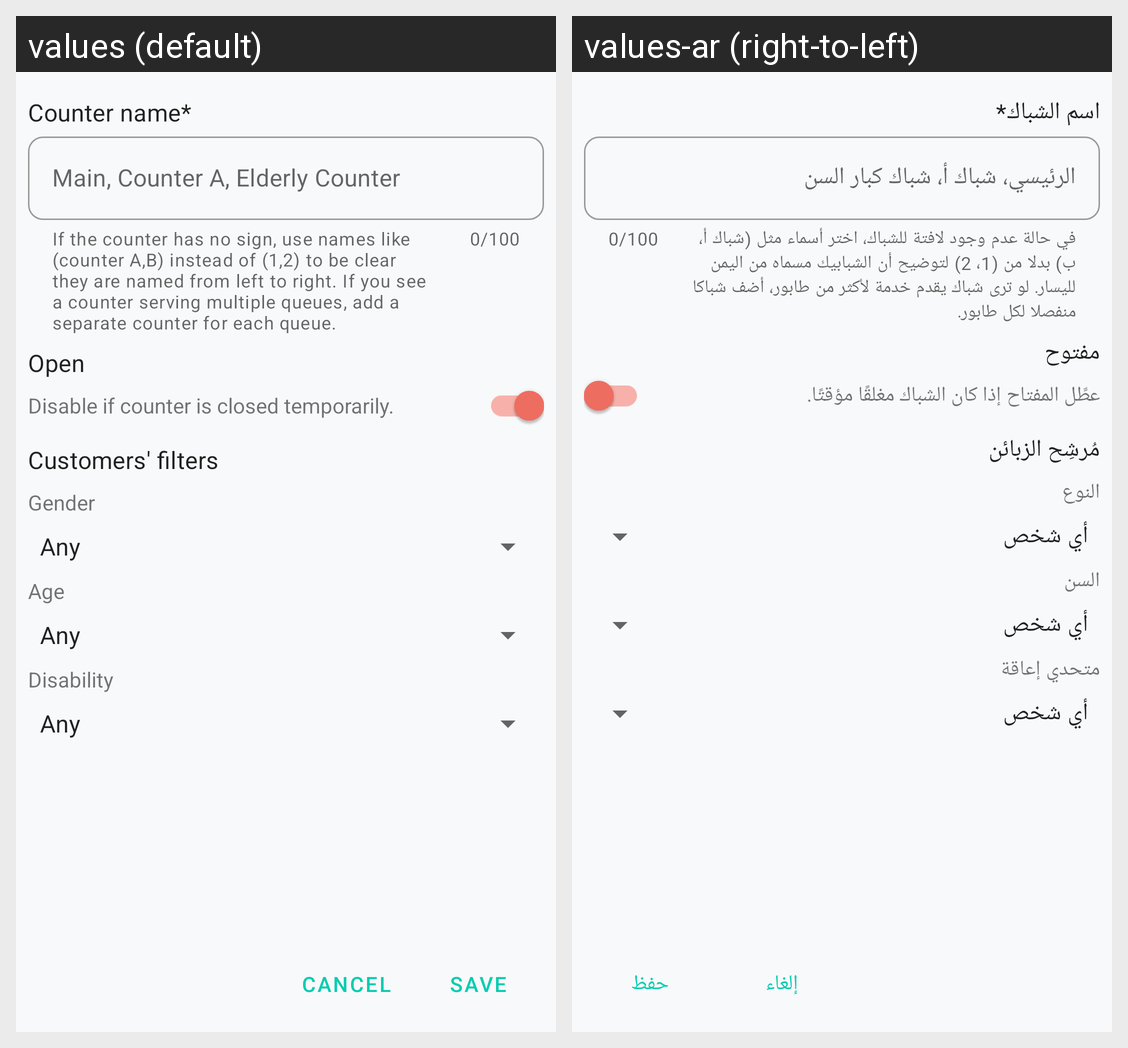

Locale-by-locale string values for the Android screen shown in this grid:
Android screen res/layout/add_counter_dialog.xml rendered under 2 locales, left to right: values (default), values-ar (right-to-left). Device: Nexus 5 (rendered at 1080×1920; each locale shown at half size, 540×960, under a caption strip naming it); theme AppTheme.
Strings drawn on this screen, with the default value and each locale's value (text and hints the layout hard-codes, and strings that could not be matched under every locale, appear in the picture but are not listed):

add_place_counter_title
  values: Counter name*
  values-ar: اسم الشباك*

add_place_counter_hint
  values: Main, Counter A, Elderly Counter
  values-ar: الرئيسي، شباك أ، شباك كبار السن

add_place_counter_helper
  values: If the counter has no sign, use names like (counter A,B) instead of (1,2) to be clear they are named from left to right. If you see a counter serving multiple queues, add a separate counter for each queue.
  values-ar: في حالة عدم وجود لافتة للشباك، اختر أسماء مثل (شباك أ، ب) بدلا من (1، 2) لتوضيح أن الشبابيك مسماه من اليمن لليسار. لو ترى شباك يقدم خدمة لأكثر من طابور، أضف شباكا منفصلا لكل طابور.

add_counter_open_headline
  values: Open
  values-ar: مفتوح

add_counter_open_description
  values: Disable if counter is closed temporarily.
  values-ar: عطِّل المفتاح إذا كان الشباك مغلقًا مؤقتًا.

add_counter_filters_headline
  values: Customers' filters
  values-ar: مُرشِح الزبائن

user_gender_headline
  values: Gender
  values-ar: النوع

user_age_headline
  values: Age
  values-ar: السن

user_disability_headline
  values: Disability
  values-ar: متحدي إعاقة

menu_save
  values: Save
  values-ar: حفظ

user_confirm_dialog_negative
  values: Cancel
  values-ar: إلغاء
